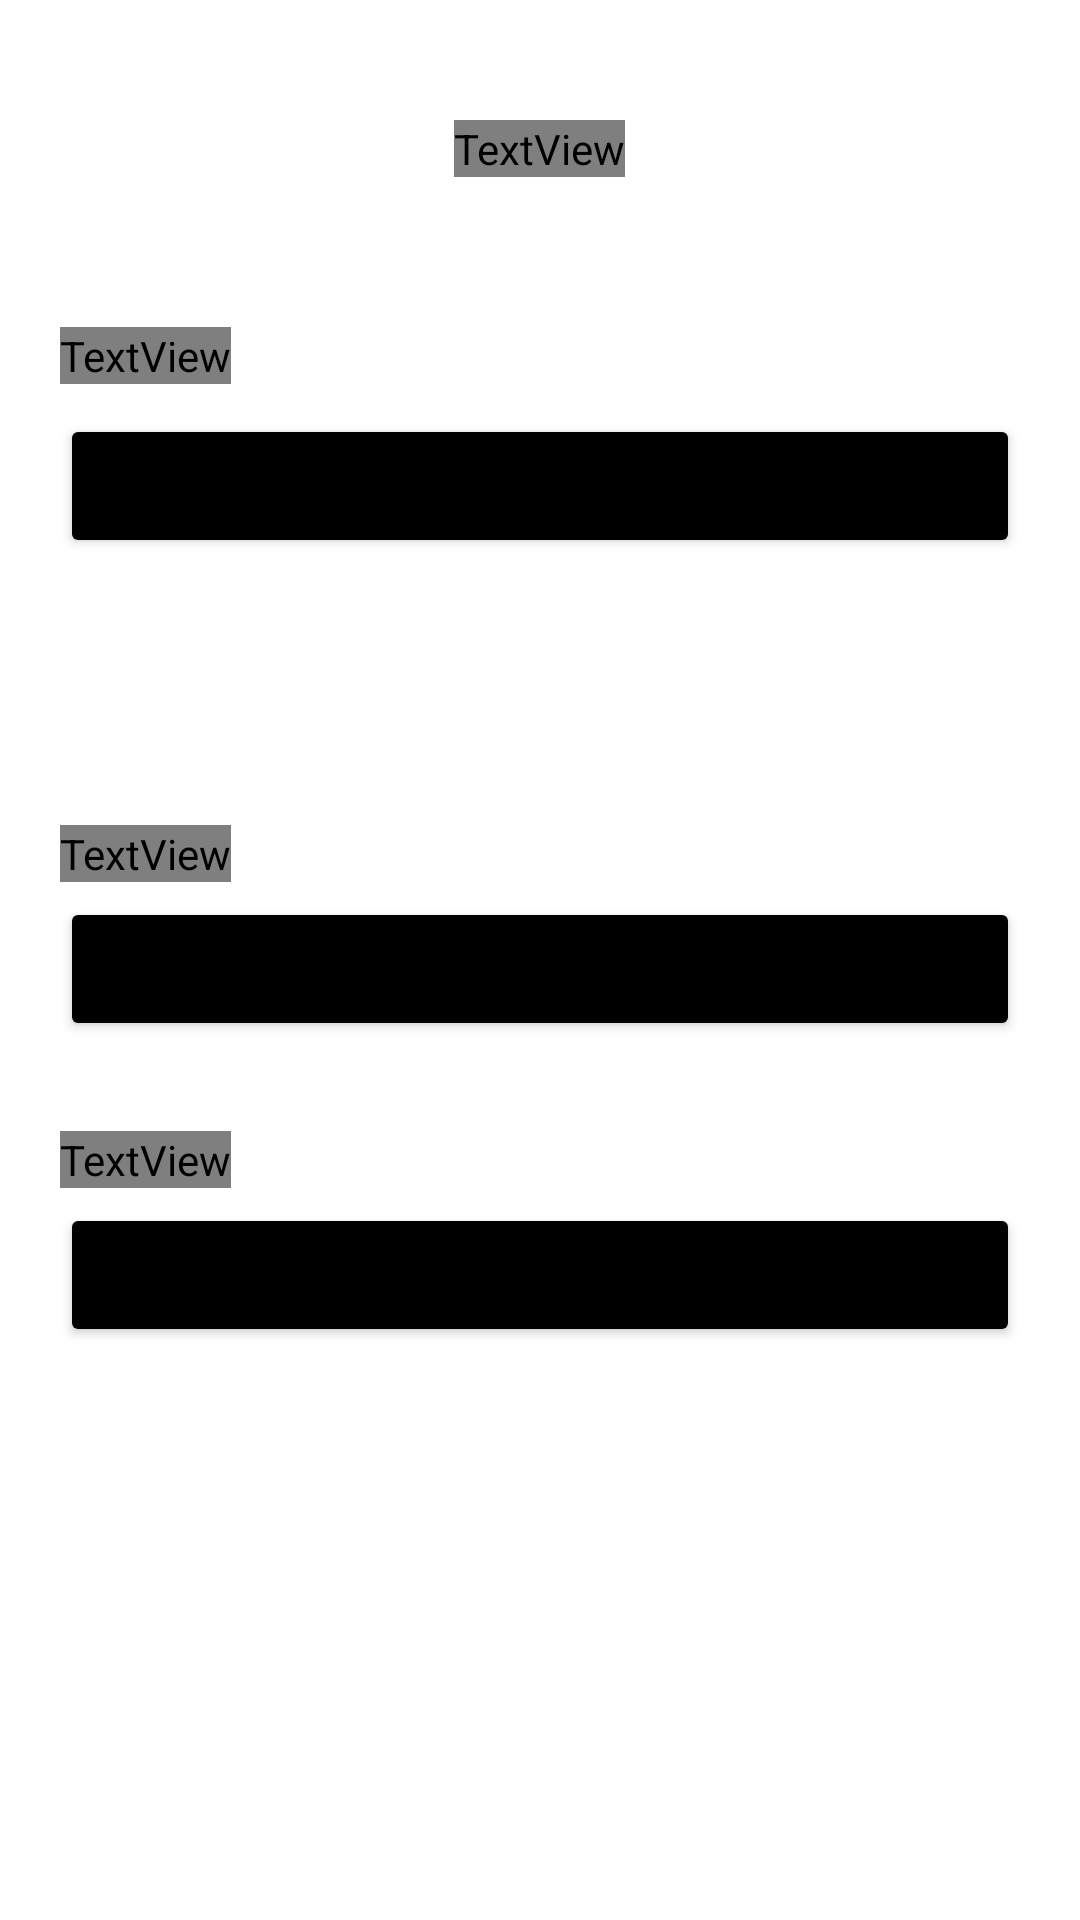

Layout XML and referenced resources for this Android screen:
<!-- AndroidManifest.xml: application theme Theme.GoogleFormWithSQL -->
<!-- res/layout/activity_google_form.xml -->
<?xml version="1.0" encoding="utf-8"?>
<LinearLayout xmlns:android="http://schemas.android.com/apk/res/android"
    xmlns:app="http://schemas.android.com/apk/res-auto"
    xmlns:tools="http://schemas.android.com/tools"
    android:layout_width="match_parent"
    android:layout_height="match_parent"
    tools:context=".GoogleForm"
    android:orientation="vertical"
    android:padding="20dp">


    <TextView
        android:layout_width="wrap_content"
        android:layout_height="wrap_content"
        android:layout_gravity="center"
        android:layout_marginTop="20dp"
        android:fontFamily="@font/bangers"
        android:text="CREATING GOOGLE FORM"
        android:textSize="35sp">

    </TextView>


    <TextView
        android:layout_width="wrap_content"
        android:layout_height="wrap_content"
        android:layout_marginTop="50dp"
        android:fontFamily="@font/aclonica"
        android:text="Click On Fetch Button "
        android:textSize="20sp"></TextView>

    <Button
        android:id="@+id/FetchGF"
        android:layout_width="match_parent"
        android:layout_height="wrap_content"
        android:layout_gravity="center"
        android:layout_marginTop="10dp"
        android:onClick="sqlButton"
        android:text="Fetch Link"
        app:backgroundTint="#000000">

    </Button>


    <TextView
        android:id="@+id/textView"
        android:layout_width="wrap_content"
        android:layout_height="wrap_content"
        android:layout_marginTop="20dp"
        android:autoLink="all"
        android:clickable="true"
        android:text="">

    </TextView>

    <TextView
        android:layout_width="wrap_content"
        android:layout_height="wrap_content"
        android:layout_marginTop="50dp"
        android:fontFamily="@font/aclonica"
        android:text="Click On Add Button For Saving The Link:"
        android:textSize="20dp">

    </TextView>


    <Button
        android:id="@+id/adddata"
        android:layout_width="match_parent"
        android:layout_height="wrap_content"
        android:layout_gravity="center"
        android:layout_marginTop="5dp"
        android:text="ADD"
        app:backgroundTint="#000000">

    </Button>

    <TextView
        android:layout_width="wrap_content"
        android:layout_height="wrap_content"
        android:layout_marginTop="30dp"
        android:fontFamily="@font/aclonica"
        android:text="Click On View Button To See The Links:"
        android:textSize="20sp">

    </TextView>

    <Button
        android:id="@+id/viewdata"
        android:layout_width="match_parent"
        android:layout_height="wrap_content"
        android:layout_gravity="center"
        android:layout_marginTop="5dp"
        android:text="View"
        app:backgroundTint="#000000">

    </Button>

    </LinearLayout>
<!-- resources referenced by this layout -->
<resources>
  <style name="Theme.GoogleFormWithSQL" parent="Theme.MaterialComponents.DayNight.NoActionBar">
          
          <item name="colorPrimary">@color/purple_500</item>
          <item name="colorPrimaryVariant">@color/purple_700</item>
          <item name="colorOnPrimary">@color/white</item>
          <item name="android:statusBarColor" tools:targetApi="lollipop">#00000000</item>
          
      </style>
  <!-- not gathered from this repository: default colours our renderer supplied (Android Studio template values) -->
  <color name="purple_500">#FF6200EE</color>
  <color name="purple_700">#FF3700B3</color>
  <color name="white">#FFFFFFFF</color>
</resources>
